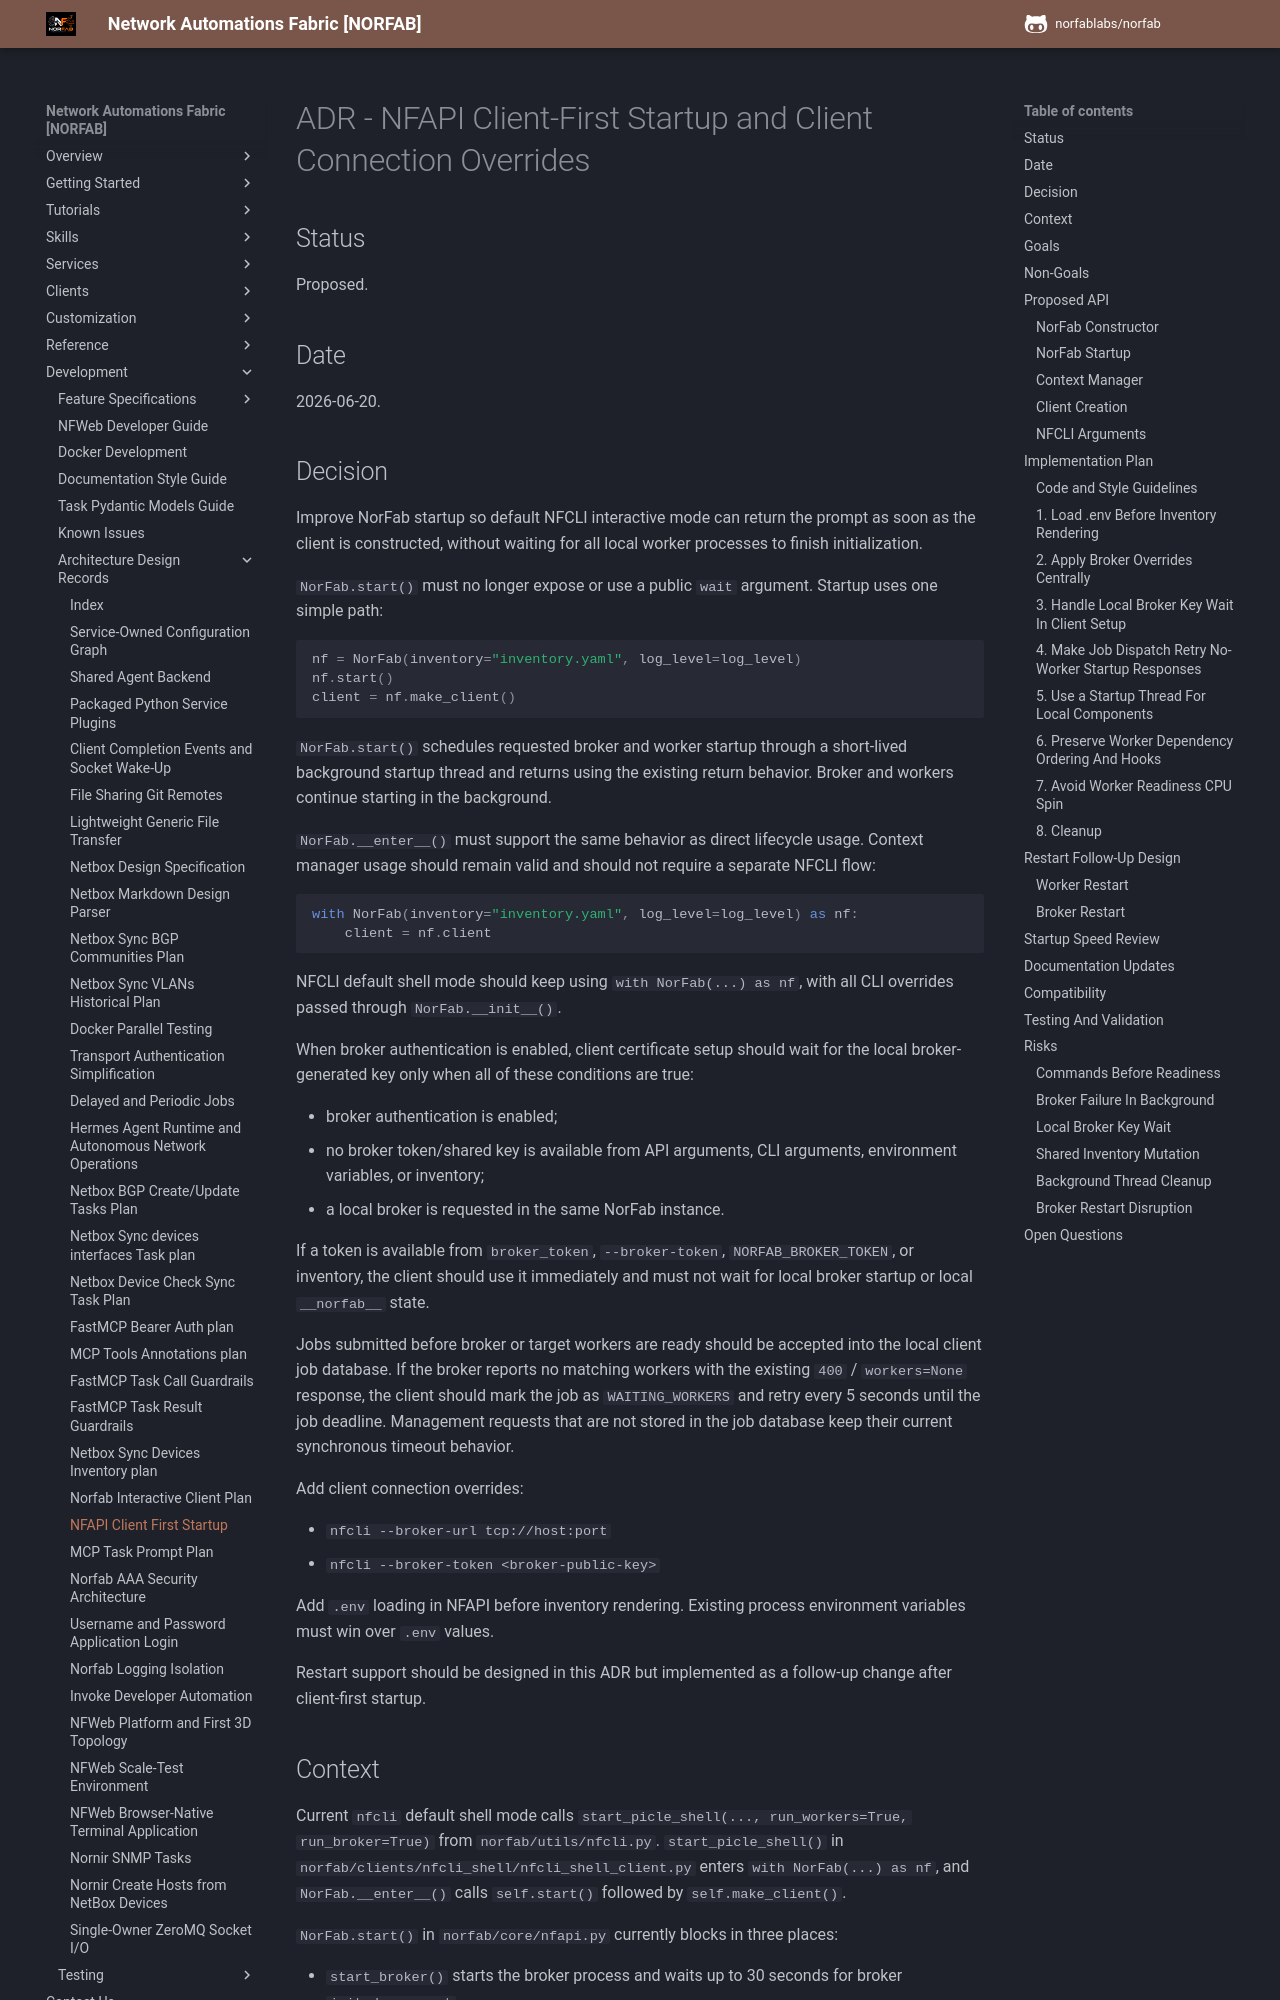

repository: norfablabs/NORFAB · page: development/adr/adr_nfapi_client_first_startup/index.html · generator: mkdocs

# ADR - NFAPI Client-First Startup and Client Connection Overrides

## Status

Proposed.

## Date

2026-06-20.

## Decision

Improve NorFab startup so default NFCLI interactive mode can return the prompt
as soon as the client is constructed, without waiting for all local worker
processes to finish initialization.

`NorFab.start()` must no longer expose or use a public `wait` argument. Startup
uses one simple path:

```python
nf = NorFab(inventory="inventory.yaml", log_level=log_level)
nf.start()
client = nf.make_client()
```

`NorFab.start()` schedules requested broker and worker startup through a
short-lived background startup thread and returns using the existing return
behavior. Broker and workers continue starting in the background.

`NorFab.__enter__()` must support the same behavior as direct lifecycle usage.
Context manager usage should remain valid and should not require a separate
NFCLI flow:

```python
with NorFab(inventory="inventory.yaml", log_level=log_level) as nf:
    client = nf.client
```

NFCLI default shell mode should keep using `with NorFab(...) as nf`, with all
CLI overrides passed through `NorFab.__init__()`.

When broker authentication is enabled, client certificate setup should wait for
the local broker-generated key only when all of these conditions are true:

- broker authentication is enabled;
- no broker token/shared key is available from API arguments, CLI arguments,
  environment variables, or inventory;
- a local broker is requested in the same NorFab instance.

If a token is available from `broker_token`, `--broker-token`,
`NORFAB_BROKER_TOKEN`, or inventory, the client should use it immediately and
must not wait for local broker startup or local `__norfab__` state.

Jobs submitted before broker or target workers are ready should be accepted
into the local client job database. If the broker reports no matching workers
with the existing `400` / `workers=None` response, the client should mark the
job as `WAITING_WORKERS` and retry every 5 seconds until the job deadline.
Management requests that are not stored in the job database keep their current
synchronous timeout behavior.

Add client connection overrides:

- `nfcli --broker-url tcp://host:port`
- `nfcli --broker-token <broker-public-key>`

Add `.env` loading in NFAPI before inventory rendering. Existing process
environment variables must win over `.env` values.

Restart support should be designed in this ADR but implemented as a follow-up
change after client-first startup.
